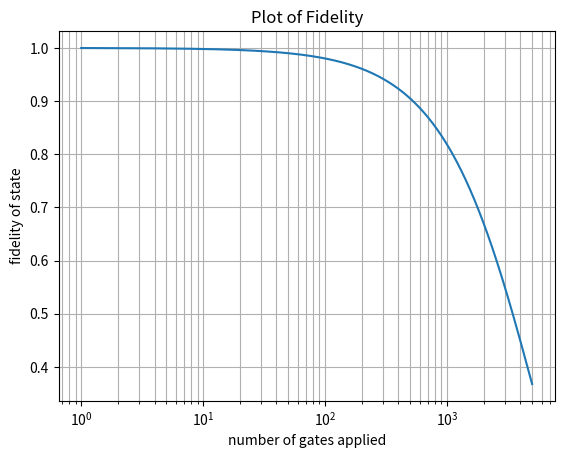

Write the Python code that produced this figure.
import matplotlib.pyplot as plt
import numpy as np

N_MAX = 5000 # maximum number of stages
F_upperbound = 0.9998 #initial fidelity from a paper

n = np.linspace(1 ,N_MAX, N_MAX)
#print(n)

F = F_upperbound**n


# Plot
plt.plot(n, F)
plt.xscale("log")
plt.xlabel("number of gates applied")
plt.ylabel("fidelity of state")
plt.title("Plot of Fidelity")
plt.grid(True, which = 'both')
plt.show()
